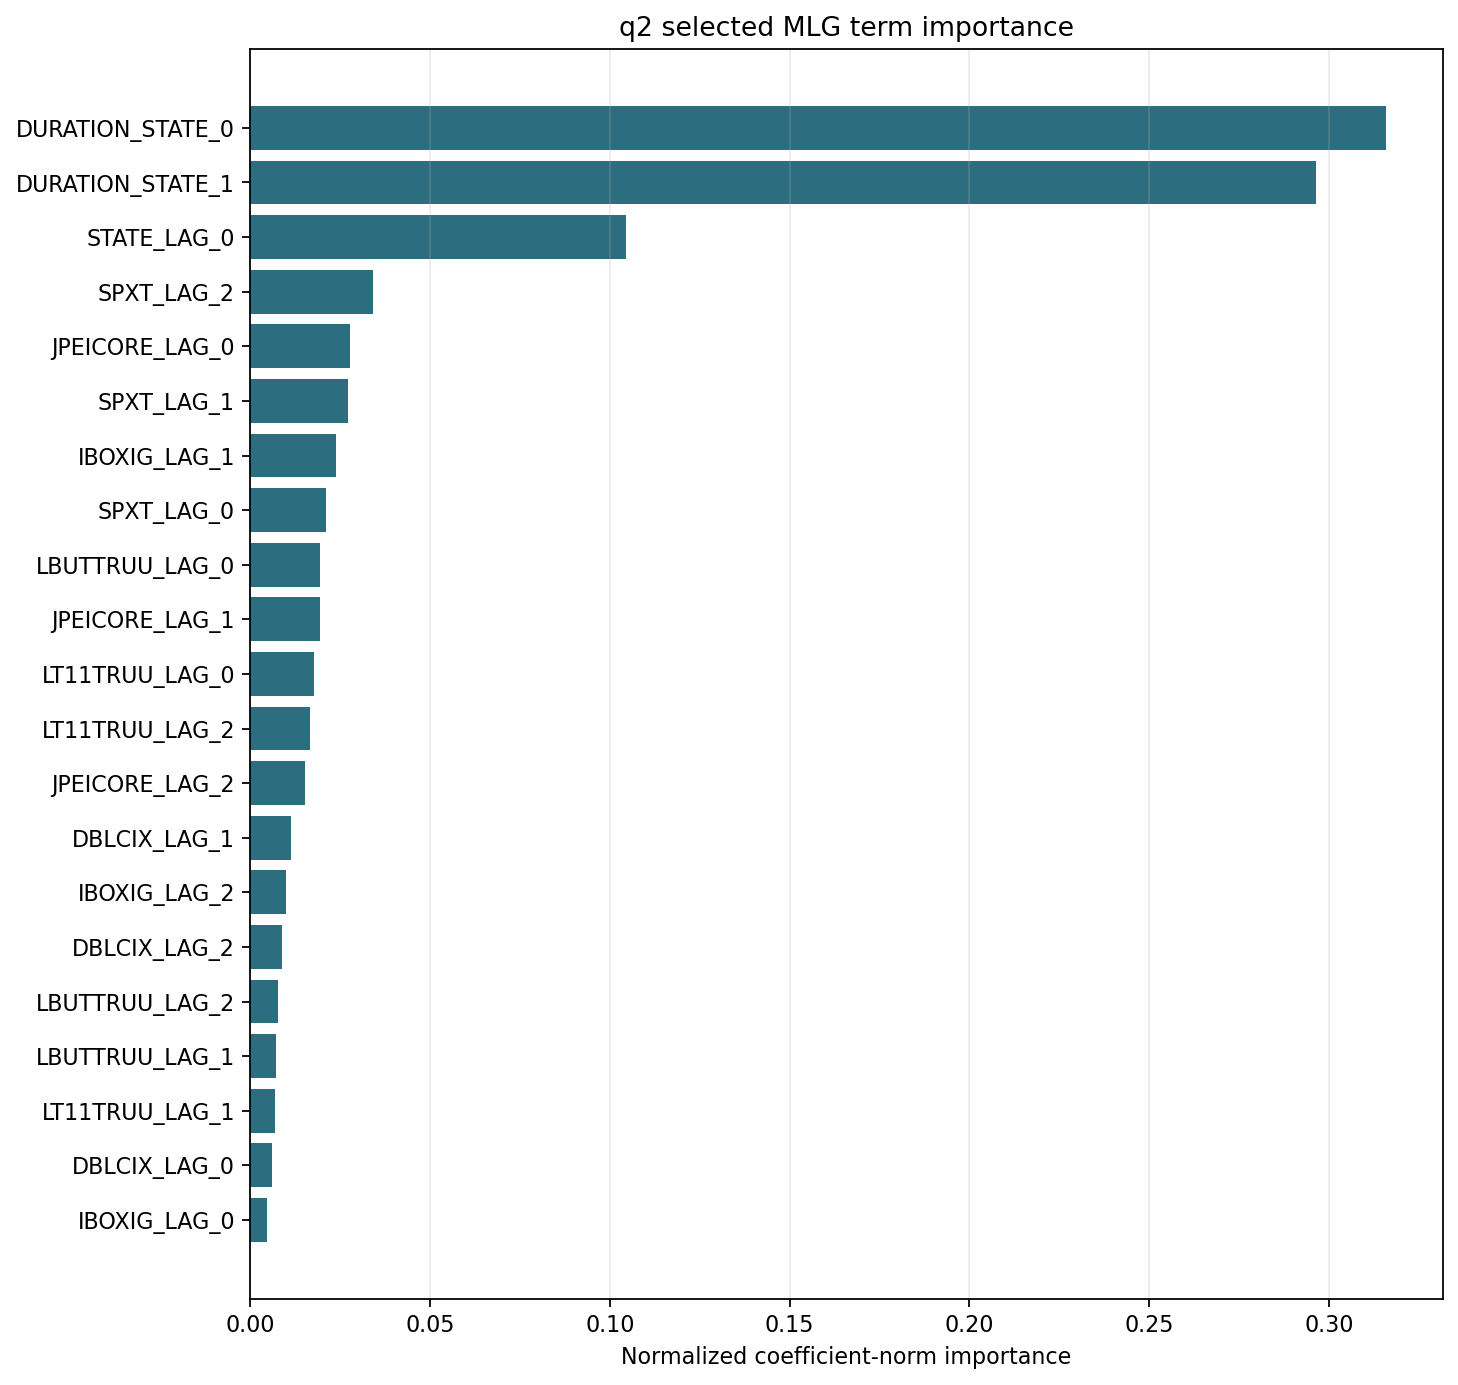

Values plotted in this chart, from the file beside it:
N_STATES, MODEL, TERM, IMPORTANCE, TERM_P_VALUE, INFERENCE_METHOD, REGULARIZATION_C, COEFFICIENT_SCALE, NORMALIZED_IMPORTANCE
2, MLG, DURATION_STATE_0, 0.6121, 0.02, regularized_bootstrap, 0.01, penalized_basis_coefficients, 0.3159
2, MLG, DURATION_STATE_1, 0.5742, 0.02, regularized_bootstrap, 0.01, penalized_basis_coefficients, 0.2963
2, MLG, STATE_LAG_0, 0.2022, 0.02, regularized_bootstrap, 0.01, penalized_basis_coefficients, 0.1043
2, MLG, SPXT_LAG_2, 0.06582, 0.02, regularized_bootstrap, 0.01, penalized_basis_coefficients, 0.03397
2, MLG, JPEICORE_LAG_0, 0.05368, 0.02, regularized_bootstrap, 0.01, penalized_basis_coefficients, 0.0277
2, MLG, SPXT_LAG_1, 0.0528, 0.02, regularized_bootstrap, 0.01, penalized_basis_coefficients, 0.02725
2, MLG, IBOXIG_LAG_1, 0.0459, 0.02, regularized_bootstrap, 0.01, penalized_basis_coefficients, 0.02369
2, MLG, SPXT_LAG_0, 0.04089, 0.02, regularized_bootstrap, 0.01, penalized_basis_coefficients, 0.0211
2, MLG, LBUTTRUU_LAG_0, 0.03742, 0.02, regularized_bootstrap, 0.01, penalized_basis_coefficients, 0.01931
2, MLG, JPEICORE_LAG_1, 0.03741, 0.02, regularized_bootstrap, 0.01, penalized_basis_coefficients, 0.01931
2, MLG, LT11TRUU_LAG_0, 0.03414, 0.02, regularized_bootstrap, 0.01, penalized_basis_coefficients, 0.01762
2, MLG, LT11TRUU_LAG_2, 0.03189, 0.02, regularized_bootstrap, 0.01, penalized_basis_coefficients, 0.01646
2, MLG, JPEICORE_LAG_2, 0.0292, 0.02, regularized_bootstrap, 0.01, penalized_basis_coefficients, 0.01507
2, MLG, DBLCIX_LAG_1, 0.02195, 0.02, regularized_bootstrap, 0.01, penalized_basis_coefficients, 0.01133
2, MLG, IBOXIG_LAG_2, 0.01913, 0.02, regularized_bootstrap, 0.01, penalized_basis_coefficients, 0.009871
2, MLG, DBLCIX_LAG_2, 0.01686, 0.02, regularized_bootstrap, 0.01, penalized_basis_coefficients, 0.008699
2, MLG, LBUTTRUU_LAG_2, 0.015, 0.02, regularized_bootstrap, 0.01, penalized_basis_coefficients, 0.00774
2, MLG, LBUTTRUU_LAG_1, 0.01386, 0.02, regularized_bootstrap, 0.01, penalized_basis_coefficients, 0.007152
2, MLG, LT11TRUU_LAG_1, 0.013, 0.02, regularized_bootstrap, 0.01, penalized_basis_coefficients, 0.006708
2, MLG, DBLCIX_LAG_0, 0.0115, 0.02, regularized_bootstrap, 0.01, penalized_basis_coefficients, 0.005935
2, MLG, IBOXIG_LAG_0, 0.00871, 0.02, regularized_bootstrap, 0.01, penalized_basis_coefficients, 0.004495
